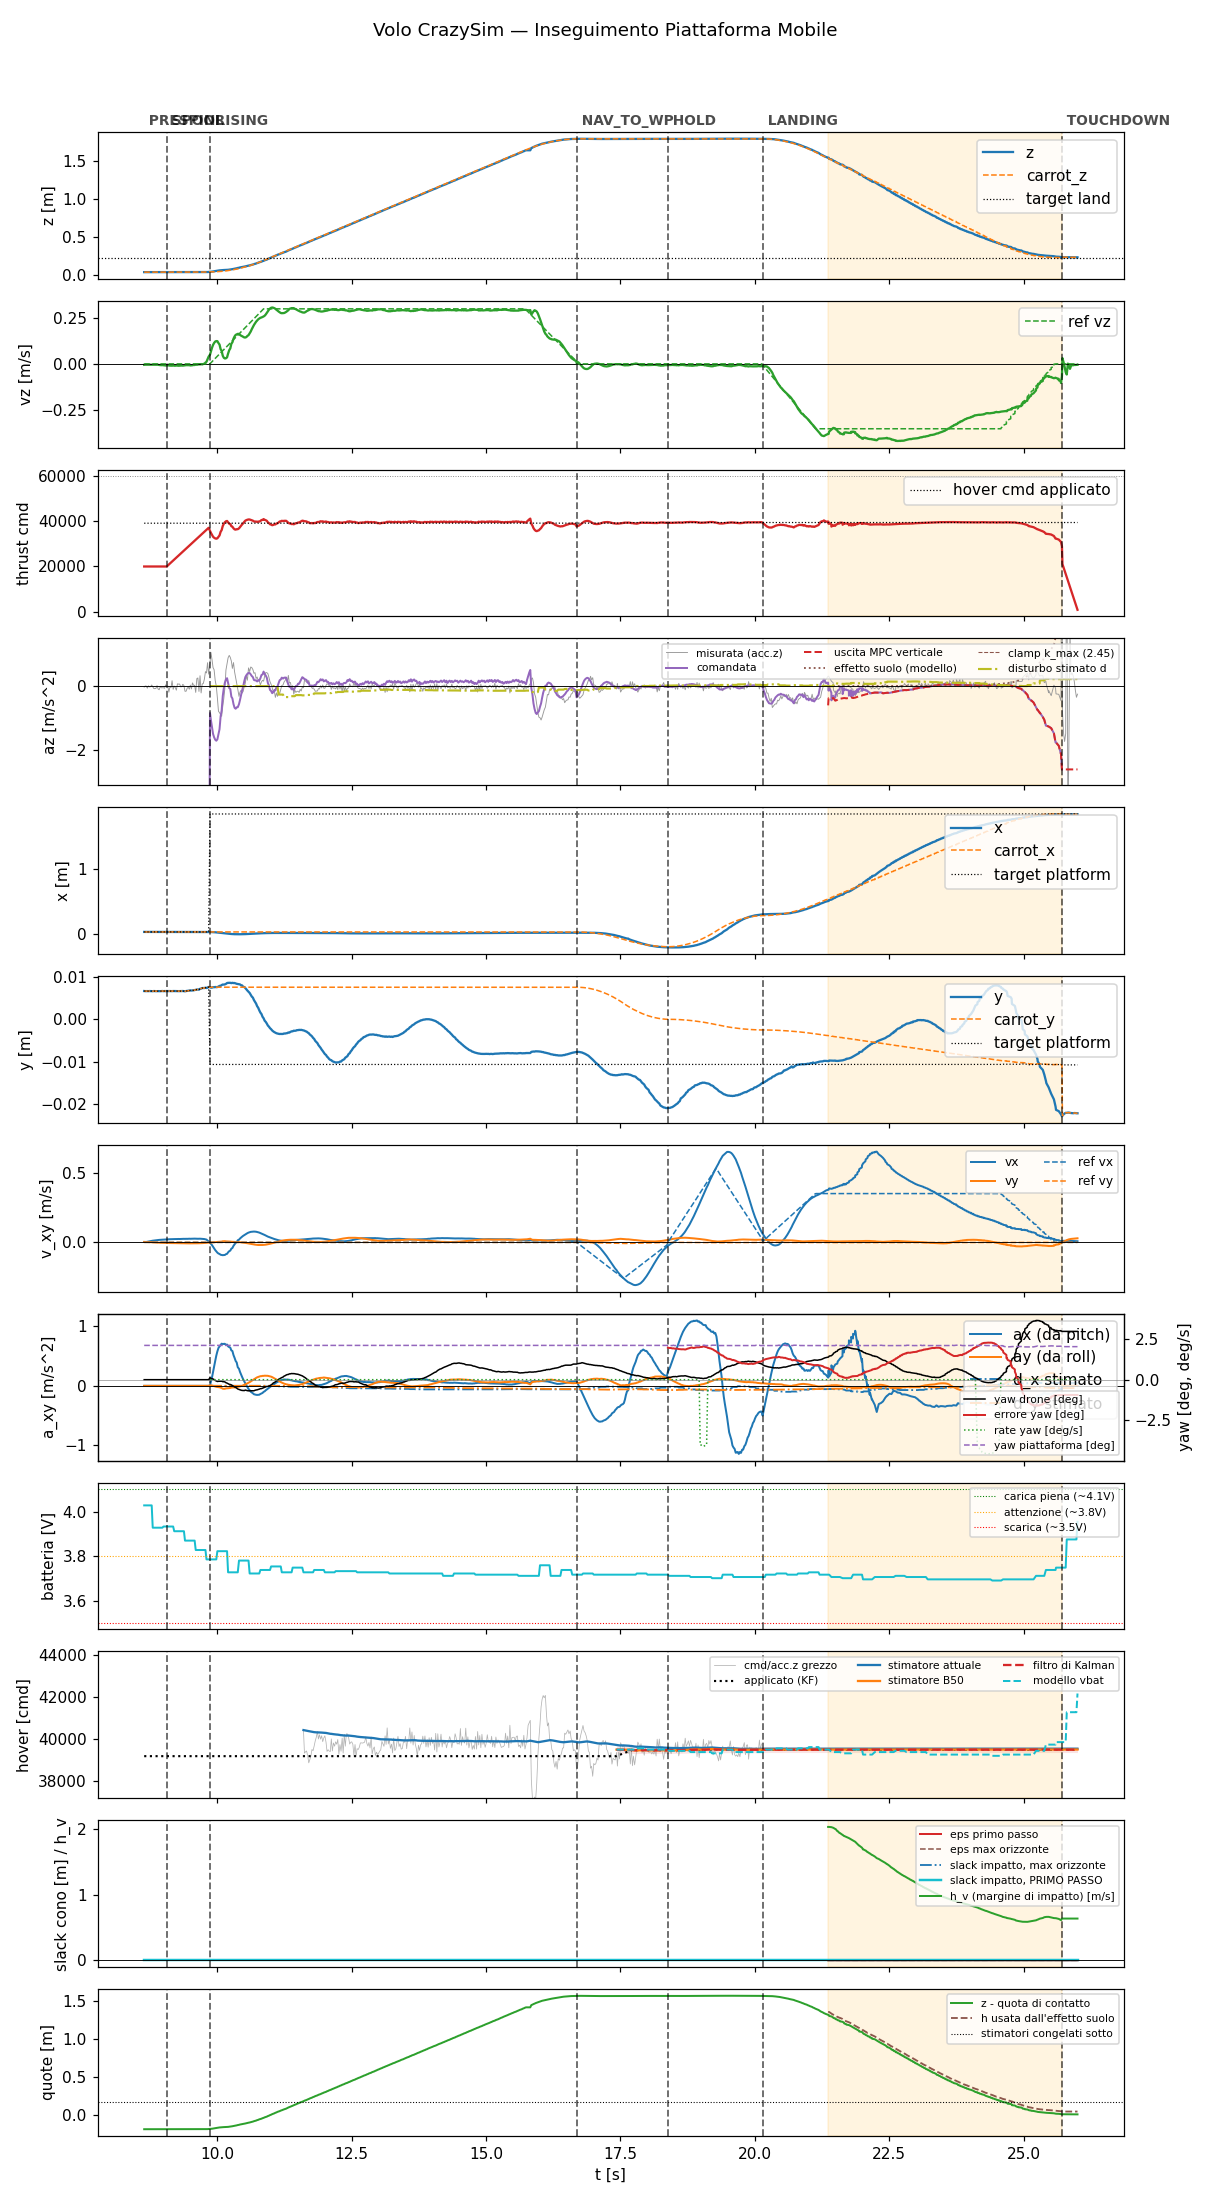

The file beside this chart, header and first rows:
t, state, mode, x, y, z, vx, vy, vz, carrot_x, carrot_y, carrot_z, force, cmd, az, roll, pitch, solve_ms, ref_vx, ref_vy, ref_vz, target_x, target_y, target_z
8.643, prespin, 0, 0.02937, 0.006717, 0.03731, 0.002642, 0.003019, -0.004988, 0.02937, 0.006717, 0.03731, 0.0, 20000, -9.81, 0.0, 0.0, 0.0, 0.0, 0.0, 0.0, 0.02937, 0.006717, 0.03731
8.662, prespin, 0, 0.02936, 0.006697, 0.03732, 0.002795, 0.002933, -0.004319, 0.02936, 0.006697, 0.03732, 0.0, 20000, -9.81, 0.0, 0.0, 0.0, 0.0, 0.0, 0.0, 0.02936, 0.006697, 0.03732
8.682, prespin, 0, 0.02937, 0.006711, 0.03732, 0.002507, 0.002844, -0.004311, 0.02937, 0.006711, 0.03732, 0.0, 20000, -9.81, 0.0, 0.0, 0.0, 0.0, 0.0, 0.0, 0.02937, 0.006711, 0.03732
8.702, prespin, 0, 0.02935, 0.006699, 0.03734, 0.004173, 0.002329, -0.004335, 0.02935, 0.006699, 0.03734, 0.0, 20000, -9.81, 0.0, 0.0, 0.0, 0.0, 0.0, 0.0, 0.02935, 0.006699, 0.03734
8.722, prespin, 0, 0.02935, 0.006691, 0.03735, 0.00585, 0.001871, -0.004683, 0.02935, 0.006691, 0.03735, 0.0, 20000, -9.81, 0.0, 0.0, 0.0, 0.0, 0.0, 0.0, 0.02935, 0.006691, 0.03735
8.742, prespin, 0, 0.02939, 0.006713, 0.0373, 0.007386, 0.001339, -0.004234, 0.02939, 0.006713, 0.0373, 0.0, 20000, -9.81, 0.0, 0.0, 0.0, 0.0, 0.0, 0.0, 0.02939, 0.006713, 0.0373
8.762, prespin, 0, 0.02937, 0.006696, 0.03733, 0.008906, 0.0008404, -0.004561, 0.02937, 0.006696, 0.03733, 0.0, 20000, -9.81, 0.0, 0.0, 0.0, 0.0, 0.0, 0.0, 0.02937, 0.006696, 0.03733
8.783, prespin, 0, 0.02936, 0.006697, 0.03734, 0.01039, 0.000357, -0.004438, 0.02936, 0.006697, 0.03734, 0.0, 20000, -9.81, 0.0, 0.0, 0.0, 0.0, 0.0, 0.0, 0.02936, 0.006697, 0.03734
8.802, prespin, 0, 0.02934, 0.006679, 0.03737, 0.01179, -0.0001345, -0.003844, 0.02934, 0.006679, 0.03737, 0.0, 20000, -9.81, 0.0, 0.0, 0.0, 0.0, 0.0, 0.0, 0.02934, 0.006679, 0.03737
8.823, prespin, 0, 0.02939, 0.006716, 0.03733, 0.01291, -0.0006651, -0.003893, 0.02939, 0.006716, 0.03733, 0.0, 20000, -9.81, 0.0, 0.0, 0.0, 0.0, 0.0, 0.0, 0.02939, 0.006716, 0.03733
8.842, prespin, 0, 0.02937, 0.0067, 0.03736, 0.0139, -0.001152, -0.003848, 0.02937, 0.0067, 0.03736, 0.0, 20000, -9.81, 0.0, 0.0, 0.0, 0.0, 0.0, 0.0, 0.02937, 0.0067, 0.03736
8.862, prespin, 0, 0.02936, 0.006687, 0.03736, 0.01503, -0.001593, -0.004449, 0.02936, 0.006687, 0.03736, 0.0, 20000, -9.81, 0.0, 0.0, 0.0, 0.0, 0.0, 0.0, 0.02936, 0.006687, 0.03736
8.883, prespin, 0, 0.02935, 0.006696, 0.03734, 0.01608, -0.002061, -0.004832, 0.02935, 0.006696, 0.03734, 0.0, 20000, -9.81, 0.0, 0.0, 0.0, 0.0, 0.0, 0.0, 0.02935, 0.006696, 0.03734
8.902, prespin, 0, 0.02936, 0.00669, 0.03737, 0.01668, -0.002516, -0.004547, 0.02936, 0.00669, 0.03737, 0.0, 20000, -9.81, 0.0, 0.0, 0.0, 0.0, 0.0, 0.0, 0.02936, 0.00669, 0.03737
8.922, prespin, 0, 0.02937, 0.006695, 0.03736, 0.01767, -0.00295, -0.005968, 0.02937, 0.006695, 0.03736, 0.0, 20000, -9.81, 0.0, 0.0, 0.0, 0.0, 0.0, 0.0, 0.02937, 0.006695, 0.03736
8.942, prespin, 0, 0.02936, 0.00668, 0.03736, 0.01822, -0.003308, -0.006535, 0.02936, 0.00668, 0.03736, 0.0, 20000, -9.81, 0.0, 0.0, 0.0, 0.0, 0.0, 0.0, 0.02936, 0.00668, 0.03736
8.962, prespin, 0, 0.02936, 0.006711, 0.03738, 0.01904, -0.003676, -0.006954, 0.02936, 0.006711, 0.03738, 0.0, 20000, -9.81, 0.0, 0.0, 0.0, 0.0, 0.0, 0.0, 0.02936, 0.006711, 0.03738
8.982, prespin, 0, 0.02938, 0.006719, 0.03731, 0.01985, -0.004025, -0.00671, 0.02938, 0.006719, 0.03731, 0.0, 20000, -9.81, 0.0, 0.0, 0.0, 0.0, 0.0, 0.0, 0.02938, 0.006719, 0.03731
9.002, prespin, 0, 0.02934, 0.00669, 0.03739, 0.02002, -0.004262, -0.007548, 0.02934, 0.00669, 0.03739, 0.0, 20000, -9.81, 0.0, 0.0, 0.0, 0.0, 0.0, 0.0, 0.02934, 0.00669, 0.03739
9.022, prespin, 0, 0.02935, 0.006707, 0.03735, 0.02081, -0.004529, -0.007796, 0.02935, 0.006707, 0.03735, 0.0, 20000, -9.81, 0.0, 0.0, 0.0, 0.0, 0.0, 0.0, 0.02935, 0.006707, 0.03735
9.042, prespin, 0, 0.02937, 0.006694, 0.03735, 0.02091, -0.004641, -0.008735, 0.02937, 0.006694, 0.03735, 0.0, 20000, -9.81, 0.0, 0.0, 0.0, 0.0, 0.0, 0.0, 0.02937, 0.006694, 0.03735
9.064, spool, 0, 0.02936, 0.006689, 0.03736, 0.02146, -0.004801, -0.008429, 0.02936, 0.006689, 0.03736, 0.0, 20000, -9.81, 0.0, 0.0, 0.0, 0.0, 0.0, 0.0, 0.02936, 0.006689, 0.03736
9.082, spool, 0, 0.02937, 0.006687, 0.03736, 0.02207, -0.004977, -0.008512, 0.02937, 0.006687, 0.03736, 0.0, 20438, -9.81, 0.0, 0.0, 0.0, 0.0, 0.0, 0.0, 0.02937, 0.006687, 0.03736
9.102, spool, 0, 0.02936, 0.006713, 0.03736, 0.02197, -0.005018, -0.008185, 0.02936, 0.006713, 0.03736, 0.0, 20881, -9.81, 0.0, 0.0, 0.0, 0.0, 0.0, 0.0, 0.02936, 0.006713, 0.03736
9.122, spool, 0, 0.02935, 0.0067, 0.03736, 0.02256, -0.005203, -0.009593, 0.02935, 0.0067, 0.03736, 0.0, 21318, -9.81, 0.0, 0.0, 0.0, 0.0, 0.0, 0.0, 0.02935, 0.0067, 0.03736
9.142, spool, 0, 0.02937, 0.006707, 0.03734, 0.02241, -0.005236, -0.00933, 0.02937, 0.006707, 0.03734, 0.0, 21756, -9.81, 0.0, 0.0, 0.0, 0.0, 0.0, 0.0, 0.02937, 0.006707, 0.03734
9.162, spool, 0, 0.02937, 0.006693, 0.03736, 0.02296, -0.005397, -0.009876, 0.02937, 0.006693, 0.03736, 0.0, 22197, -9.81, 0.0, 0.0, 0.0, 0.0, 0.0, 0.0, 0.02937, 0.006693, 0.03736
9.182, spool, 0, 0.02938, 0.006717, 0.03733, 0.02346, -0.005558, -0.00856, 0.02938, 0.006717, 0.03733, 0.0, 22637, -9.81, 0.0, 0.0, 0.0, 0.0, 0.0, 0.0, 0.02938, 0.006717, 0.03733
9.202, spool, 0, 0.02936, 0.0067, 0.03736, 0.02325, -0.005546, -0.009828, 0.02936, 0.0067, 0.03736, 0.0, 23080, -9.81, 0.0, 0.0, 0.0, 0.0, 0.0, 0.0, 0.02936, 0.0067, 0.03736
9.222, spool, 0, 0.02936, 0.006709, 0.03736, 0.02375, -0.005731, -0.009782, 0.02936, 0.006709, 0.03736, 0.0, 23526, -9.81, 0.0, 0.0, 0.0, 0.0, 0.0, 0.0, 0.02936, 0.006709, 0.03736
9.242, spool, 0, 0.02938, 0.006714, 0.03734, 0.0235, -0.005804, -0.009014, 0.02938, 0.006714, 0.03734, 0.0, 23957, -9.81, 0.0, 0.0, 0.0, 0.0, 0.0, 0.0, 0.02938, 0.006714, 0.03734
9.262, spool, 0, 0.02935, 0.006696, 0.03736, 0.02394, -0.00604, -0.009653, 0.02935, 0.006696, 0.03736, 0.0, 24399, -9.81, 0.0, 0.0, 0.0, 0.0, 0.0, 0.0, 0.02935, 0.006696, 0.03736
9.283, spool, 0, 0.02931, 0.006683, 0.0374, 0.02441, -0.006267, -0.01005, 0.02931, 0.006683, 0.0374, 0.0, 24846, -9.81, 0.0, 0.0, 0.0, 0.0, 0.0, 0.0, 0.02931, 0.006683, 0.0374
9.302, spool, 0, 0.02933, 0.006695, 0.03739, 0.02402, -0.006281, -0.009639, 0.02933, 0.006695, 0.03739, 0.0, 25278, -9.81, 0.0, 0.0, 0.0, 0.0, 0.0, 0.0, 0.02933, 0.006695, 0.03739
9.324, spool, 0, 0.02935, 0.006707, 0.03735, 0.02457, -0.006525, -0.008626, 0.02935, 0.006707, 0.03735, 0.0, 25736, -9.81, 0.0, 0.0, 0.0, 0.0, 0.0, 0.0, 0.02935, 0.006707, 0.03735
9.342, spool, 0, 0.02935, 0.006717, 0.03736, 0.02429, -0.006551, -0.008887, 0.02935, 0.006717, 0.03736, 0.0, 26156, -9.81, 0.0, 0.0, 0.0, 0.0, 0.0, 0.0, 0.02935, 0.006717, 0.03736
9.362, spool, 0, 0.02937, 0.006722, 0.03735, 0.02488, -0.006785, -0.009488, 0.02937, 0.006722, 0.03735, 0.0, 26598, -9.81, 0.0, 0.0, 0.0, 0.0, 0.0, 0.0, 0.02937, 0.006722, 0.03735
9.383, spool, 0, 0.02932, 0.006684, 0.03739, 0.0254, -0.007026, -0.008847, 0.02932, 0.006684, 0.03739, 0.0, 27039, -9.81, 0.0, 0.0, 0.0, 0.0, 0.0, 0.0, 0.02932, 0.006684, 0.03739
9.402, spool, 0, 0.0293, 0.006652, 0.03742, 0.02503, -0.007051, -0.007826, 0.0293, 0.006652, 0.03742, 0.0, 27481, -9.81, 0.0, 0.0, 0.0, 0.0, 0.0, 0.0, 0.0293, 0.006652, 0.03742
9.422, spool, 0, 0.02931, 0.006717, 0.03742, 0.02557, -0.007327, -0.006923, 0.02931, 0.006717, 0.03742, 0.0, 27917, -9.81, 0.0, 0.0, 0.0, 0.0, 0.0, 0.0, 0.02931, 0.006717, 0.03742
9.442, spool, 0, 0.02935, 0.006744, 0.0374, 0.0252, -0.007298, -0.007081, 0.02935, 0.006744, 0.0374, 0.0, 28362, -9.81, 0.0, 0.0, 0.0, 0.0, 0.0, 0.0, 0.02935, 0.006744, 0.0374
9.462, spool, 0, 0.02936, 0.006786, 0.03736, 0.02575, -0.007453, -0.007534, 0.02936, 0.006786, 0.03736, 0.0, 28803, -9.81, 0.0, 0.0, 0.0, 0.0, 0.0, 0.0, 0.02936, 0.006786, 0.03736
9.482, spool, 0, 0.02936, 0.006827, 0.03737, 0.02619, -0.007559, -0.007069, 0.02936, 0.006827, 0.03737, 0.0, 29242, -9.81, 0.0, 0.0, 0.0, 0.0, 0.0, 0.0, 0.02936, 0.006827, 0.03737
9.502, spool, 0, 0.02938, 0.006858, 0.03737, 0.0257, -0.007381, -0.008477, 0.02938, 0.006858, 0.03737, 0.0, 29675, -9.81, 0.0, 0.0, 0.0, 0.0, 0.0, 0.0, 0.02938, 0.006858, 0.03737
9.522, spool, 0, 0.02939, 0.006837, 0.03737, 0.02616, -0.007459, -0.008123, 0.02939, 0.006837, 0.03737, 0.0, 30118, -9.81, 0.0, 0.0, 0.0, 0.0, 0.0, 0.0, 0.02939, 0.006837, 0.03737
9.542, spool, 0, 0.02939, 0.00685, 0.03738, 0.02596, -0.007365, -0.007408, 0.02939, 0.00685, 0.03738, 0.0, 30558, -9.81, 0.0, 0.0, 0.0, 0.0, 0.0, 0.0, 0.02939, 0.00685, 0.03738
9.562, spool, 0, 0.0294, 0.006883, 0.03737, 0.0264, -0.007429, -0.006043, 0.0294, 0.006883, 0.03737, 0.0, 30995, -9.81, 0.0, 0.0, 0.0, 0.0, 0.0, 0.0, 0.0294, 0.006883, 0.03737
9.582, spool, 0, 0.02942, 0.006935, 0.03739, 0.02674, -0.007416, -0.006101, 0.02942, 0.006935, 0.03739, 0.0, 31435, -9.81, 0.0, 0.0, 0.0, 0.0, 0.0, 0.0, 0.02942, 0.006935, 0.03739
9.602, spool, 0, 0.02941, 0.007002, 0.03737, 0.02622, -0.007091, -0.004148, 0.02941, 0.007002, 0.03737, 0.0, 31874, -9.81, 0.0, 0.0, 0.0, 0.0, 0.0, 0.0, 0.02941, 0.007002, 0.03737
9.622, spool, 0, 0.02942, 0.007072, 0.03736, 0.02646, -0.007055, -0.004703, 0.02942, 0.007072, 0.03736, 0.0, 32323, -9.81, 0.0, 0.0, 0.0, 0.0, 0.0, 0.0, 0.02942, 0.007072, 0.03736
9.642, spool, 0, 0.02946, 0.007074, 0.03735, 0.0258, -0.006714, -0.003925, 0.02946, 0.007074, 0.03735, 0.0, 32758, -9.81, 0.0, 0.0, 0.0, 0.0, 0.0, 0.0, 0.02946, 0.007074, 0.03735
9.662, spool, 0, 0.02945, 0.00704, 0.03736, 0.02617, -0.006683, -0.001061, 0.02945, 0.00704, 0.03736, 0.0, 33199, -9.81, 0.0, 0.0, 0.0, 0.0, 0.0, 0.0, 0.02945, 0.00704, 0.03736
9.682, spool, 0, 0.02954, 0.007242, 0.03736, 0.02631, -0.006595, -0.003181, 0.02954, 0.007242, 0.03736, 0.0, 33637, -9.81, 0.0, 0.0, 0.0, 0.0, 0.0, 0.0, 0.02954, 0.007242, 0.03736
9.702, spool, 0, 0.02956, 0.00729, 0.03741, 0.02571, -0.006099, -0.0005727, 0.02956, 0.00729, 0.03741, 0.0, 34076, -9.81, 0.0, 0.0, 0.0, 0.0, 0.0, 0.0, 0.02956, 0.00729, 0.03741
9.723, spool, 0, 0.02959, 0.007423, 0.03747, 0.02566, -0.005726, -0.003083, 0.02959, 0.007423, 0.03747, 0.0, 34534, -9.81, 0.0, 0.0, 0.0, 0.0, 0.0, 0.0, 0.02959, 0.007423, 0.03747
9.742, spool, 0, 0.02954, 0.007421, 0.03759, 0.02448, -0.004979, -0.000545, 0.02954, 0.007421, 0.03759, 0.0, 34961, -9.81, 0.0, 0.0, 0.0, 0.0, 0.0, 0.0, 0.02954, 0.007421, 0.03759
9.762, spool, 0, 0.02954, 0.007429, 0.03766, 0.02373, -0.004621, 0.0007096, 0.02954, 0.007429, 0.03766, 0.0, 35401, -9.81, 0.0, 0.0, 0.0, 0.0, 0.0, 0.0, 0.02954, 0.007429, 0.03766
9.783, spool, 0, 0.02943, 0.007513, 0.03793, 0.02203, -0.004196, 0.006782, 0.02943, 0.007513, 0.03793, 0.0, 35855, -9.81, 0.0, 0.0, 0.0, 0.0, 0.0, 0.0, 0.02943, 0.007513, 0.03793
9.802, spool, 0, 0.02925, 0.007429, 0.03826, 0.01978, -0.003642, 0.01151, 0.02925, 0.007429, 0.03826, 0.0, 36282, -9.81, 0.0, 0.0, 0.0, 0.0, 0.0, 0.0, 0.02925, 0.007429, 0.03826
9.822, spool, 0, 0.02907, 0.007526, 0.0387, 0.0128, -0.002912, 0.02542, 0.02907, 0.007526, 0.0387, 0.0, 36717, -9.81, 0.0, 0.0, 0.0, 0.0, 0.0, 0.0, 0.02907, 0.007526, 0.0387
... 808 more rows
